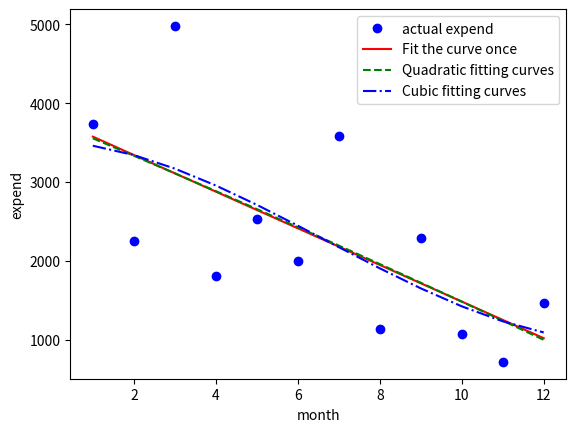

Write the Python code that produced this figure.
import numpy as np
import matplotlib.pyplot as plt

# 过去12个月的花费数据（这里是示例数据，可以替换成你的实际数据）
months = np.arange(1, 13)  # 12个月
expenditure_WeiXin = [3742.13, 2257.99, 4980.12, 1805.65, 2526.10, 2002.59, 3579.46, 1142.75, 2285.99, 1071.80, 719.48, 1462.10]

# 拟合一次、二次、三次曲线
coeffs_1 = np.polyfit(months, expenditure_WeiXin, 1)
coeffs_2 = np.polyfit(months, expenditure_WeiXin, 2)
coeffs_3 = np.polyfit(months, expenditure_WeiXin, 3)

# 创建拟合曲线
fit_1 = np.polyval(coeffs_1, months)
fit_2 = np.polyval(coeffs_2, months)
fit_3 = np.polyval(coeffs_3, months)

# 绘制数据和拟合曲线
plt.plot(months, expenditure_WeiXin, 'bo', label='actual expend')  # 原始数据
plt.plot(months, fit_1, 'r-', label='Fit the curve once')
plt.plot(months, fit_2, 'g--', label='Quadratic fitting curves')
plt.plot(months, fit_3, 'b-.', label='Cubic fitting curves')

plt.xlabel('month')
plt.ylabel('expend')
plt.legend()
plt.show()
